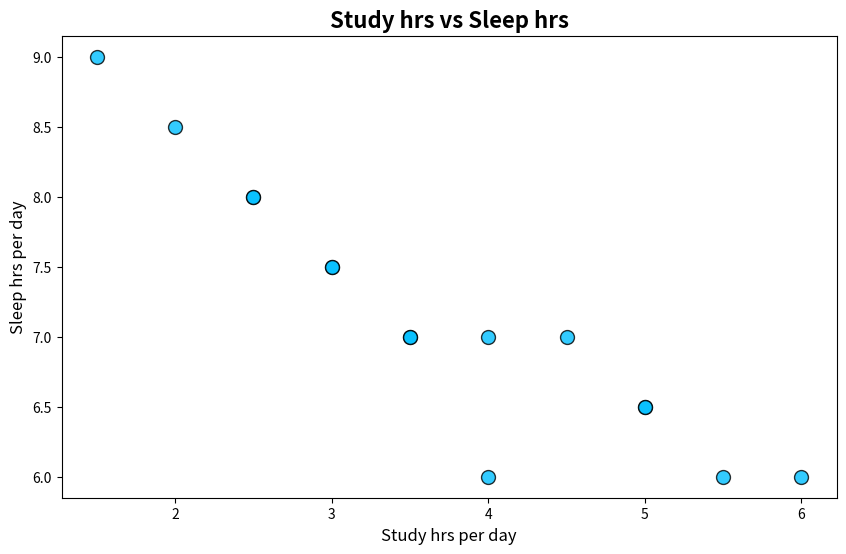

Here is the Python script that generated this plot:
import matplotlib.pyplot as plt

time_data = [
(3.5, 2.0, 7.0), (5.0, 1.5, 6.5), (2.5, 3.0, 8.0),
(4.0, 2.0, 6.0), (1.5, 4.5, 9.0), (3.0, 2.5, 7.5),
(5.5, 1.0, 6.0), (2.0, 3.5, 8.5), (4.5, 2.0, 7.0),
(3.0, 3.0, 7.5), (6.0, 1.5, 6.0), (2.5, 4.0, 8.0),
(4.0, 2.5, 7.0), (5.0, 2.0, 6.5), (3.5, 2.5, 7.0)
]


#Task5: Visualization - Study vs Sleep Pattern

study_hrs = []
sleep_hrs = []

for study,entertainment,sleep in time_data:
    study_hrs.append(study)
    sleep_hrs.append(sleep)

plt.figure(figsize=(10, 6))

plt.scatter(study_hrs, sleep_hrs,
            color='deepskyblue',   
            s=100,                 
            alpha=0.8,             
            edgecolors='black',  
            linewidth=1)

plt.title("Study hrs vs Sleep hrs", fontsize=16, fontweight="bold")
plt.xlabel("Study hrs per day", fontsize=12)
plt.ylabel("Sleep hrs per day", fontsize=12)


plt.show()